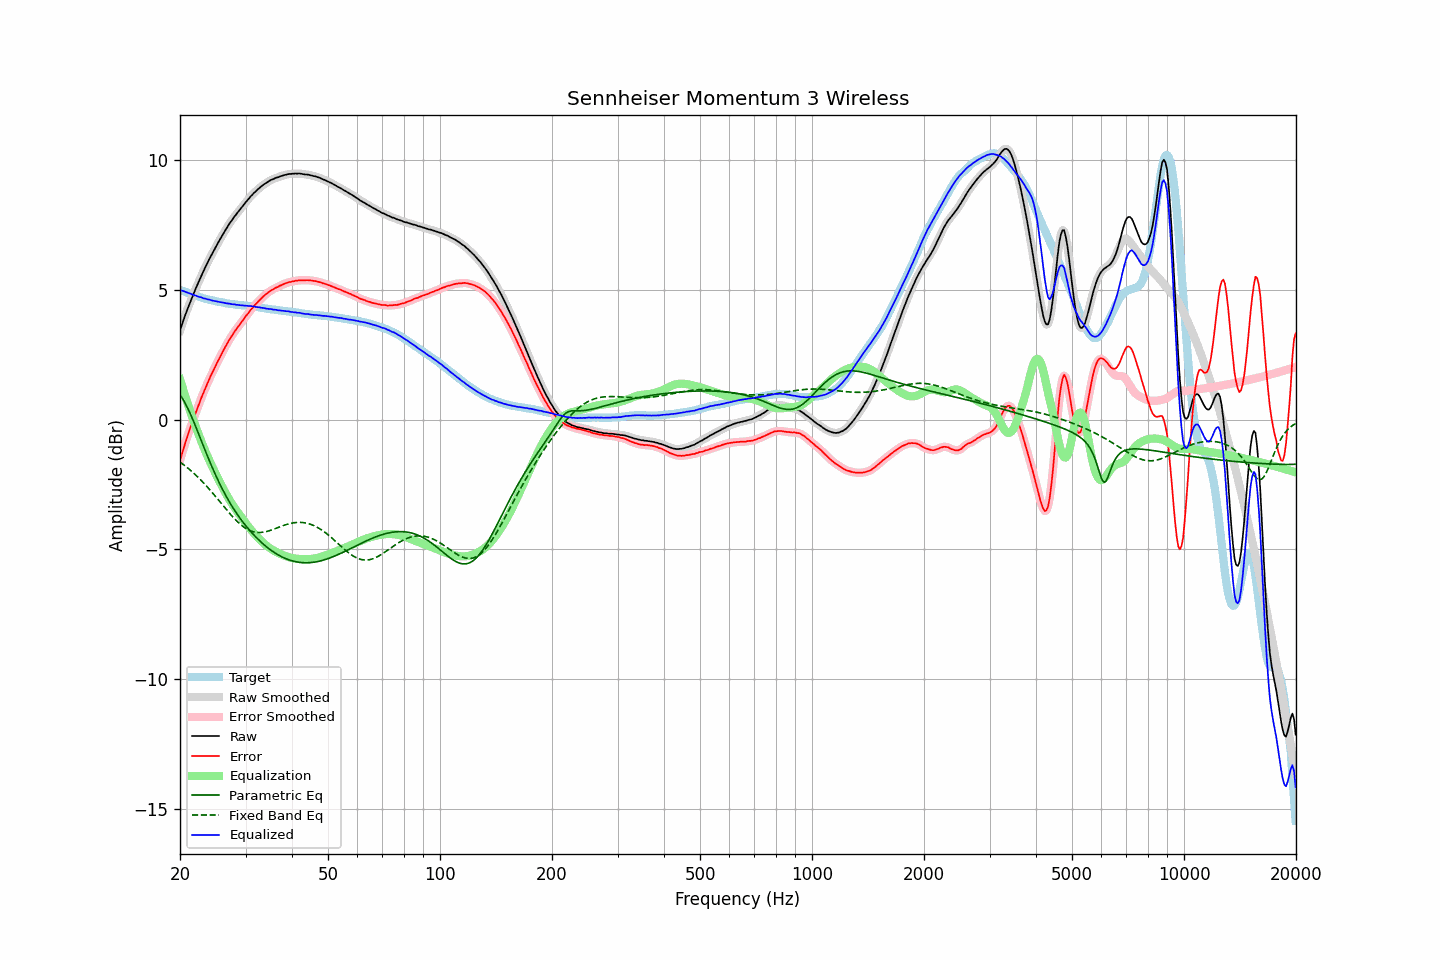

Values plotted in this chart, from the file beside it:
frequency, raw, error, smoothed, error_smoothed, equalization, parametric_eq, fixed_band_eq, equalized_raw, equalized_smoothed, target
20.00, 3.44, -1.57, 3.44, -1.57, 1.56, 0.95, -1.63, 5.00, 5.00, 5.01
20.20, 3.63, -1.36, 3.63, -1.36, 1.36, 0.87, -1.68, 4.98, 4.98, 4.99
20.40, 3.81, -1.15, 3.81, -1.15, 1.15, 0.77, -1.72, 4.96, 4.96, 4.96
20.61, 3.98, -0.95, 3.99, -0.95, 0.96, 0.66, -1.77, 4.94, 4.94, 4.94
20.81, 4.16, -0.76, 4.16, -0.76, 0.76, 0.55, -1.82, 4.92, 4.92, 4.92
21.02, 4.32, -0.57, 4.32, -0.57, 0.58, 0.42, -1.87, 4.89, 4.90, 4.89
21.23, 4.49, -0.38, 4.48, -0.38, 0.39, 0.29, -1.92, 4.88, 4.87, 4.87
21.44, 4.64, -0.21, 4.64, -0.21, 0.21, 0.15, -1.98, 4.85, 4.85, 4.85
21.66, 4.79, -0.04, 4.79, -0.04, 0.03, 0.00, -2.03, 4.82, 4.83, 4.83
21.87, 4.94, 0.13, 4.94, 0.13, -0.14, -0.15, -2.09, 4.80, 4.80, 4.81
22.09, 5.09, 0.30, 5.08, 0.30, -0.31, -0.30, -2.15, 4.78, 4.78, 4.79
22.31, 5.23, 0.46, 5.23, 0.47, -0.47, -0.45, -2.21, 4.76, 4.76, 4.77
22.54, 5.37, 0.63, 5.37, 0.63, -0.63, -0.61, -2.27, 4.73, 4.74, 4.74
22.76, 5.52, 0.80, 5.51, 0.80, -0.79, -0.77, -2.33, 4.72, 4.72, 4.71
22.99, 5.65, 0.95, 5.65, 0.95, -0.95, -0.93, -2.39, 4.70, 4.70, 4.69
23.22, 5.78, 1.10, 5.78, 1.11, -1.10, -1.08, -2.46, 4.67, 4.68, 4.67
23.45, 5.92, 1.25, 5.91, 1.25, -1.25, -1.24, -2.53, 4.67, 4.66, 4.66
23.69, 6.04, 1.39, 6.04, 1.40, -1.39, -1.39, -2.59, 4.64, 4.65, 4.64
23.92, 6.17, 1.54, 6.17, 1.54, -1.53, -1.54, -2.66, 4.64, 4.63, 4.63
24.16, 6.29, 1.68, 6.29, 1.67, -1.67, -1.69, -2.73, 4.62, 4.62, 4.61
24.40, 6.40, 1.80, 6.40, 1.80, -1.80, -1.83, -2.81, 4.60, 4.60, 4.60
24.65, 6.52, 1.92, 6.52, 1.93, -1.93, -1.98, -2.88, 4.59, 4.59, 4.59
24.89, 6.63, 2.06, 6.63, 2.06, -2.06, -2.11, -2.95, 4.57, 4.57, 4.57
25.14, 6.75, 2.19, 6.75, 2.19, -2.18, -2.25, -3.03, 4.56, 4.56, 4.56
25.39, 6.86, 2.31, 6.86, 2.31, -2.31, -2.38, -3.10, 4.55, 4.55, 4.55
25.65, 6.97, 2.43, 6.97, 2.43, -2.43, -2.51, -3.18, 4.54, 4.54, 4.54
25.91, 7.08, 2.55, 7.08, 2.55, -2.55, -2.63, -3.25, 4.52, 4.53, 4.53
26.16, 7.19, 2.67, 7.18, 2.67, -2.67, -2.75, -3.33, 4.52, 4.51, 4.52
26.43, 7.29, 2.79, 7.29, 2.79, -2.79, -2.87, -3.40, 4.50, 4.50, 4.50
26.69, 7.39, 2.90, 7.39, 2.90, -2.90, -2.98, -3.48, 4.49, 4.49, 4.49
26.96, 7.49, 3.01, 7.49, 3.01, -3.01, -3.09, -3.55, 4.48, 4.48, 4.48
27.23, 7.59, 3.12, 7.58, 3.11, -3.11, -3.20, -3.62, 4.48, 4.47, 4.47
27.50, 7.67, 3.21, 7.67, 3.21, -3.21, -3.30, -3.69, 4.46, 4.46, 4.46
27.77, 7.76, 3.30, 7.76, 3.31, -3.31, -3.40, -3.76, 4.45, 4.45, 4.45
28.05, 7.85, 3.40, 7.84, 3.40, -3.40, -3.50, -3.82, 4.45, 4.44, 4.44
28.33, 7.92, 3.49, 7.92, 3.49, -3.49, -3.59, -3.89, 4.43, 4.44, 4.43
28.62, 8.01, 3.57, 8.00, 3.57, -3.57, -3.68, -3.95, 4.43, 4.43, 4.43
28.90, 8.08, 3.66, 8.08, 3.66, -3.66, -3.77, -4.01, 4.42, 4.42, 4.42
29.19, 8.16, 3.74, 8.16, 3.74, -3.74, -3.85, -4.06, 4.41, 4.42, 4.42
29.48, 8.24, 3.83, 8.24, 3.83, -3.83, -3.94, -4.11, 4.41, 4.41, 4.41
29.78, 8.32, 3.91, 8.32, 3.91, -3.91, -4.02, -4.15, 4.41, 4.41, 4.41
30.08, 8.40, 4.00, 8.39, 3.99, -3.99, -4.09, -4.19, 4.40, 4.40, 4.40
30.38, 8.47, 4.07, 8.47, 4.08, -4.08, -4.17, -4.23, 4.39, 4.39, 4.40
30.68, 8.54, 4.15, 8.54, 4.16, -4.15, -4.24, -4.26, 4.38, 4.39, 4.39
30.99, 8.62, 4.24, 8.61, 4.23, -4.23, -4.31, -4.29, 4.39, 4.38, 4.37
31.30, 8.68, 4.30, 8.68, 4.31, -4.31, -4.38, -4.31, 4.37, 4.37, 4.37
31.61, 8.75, 4.39, 8.74, 4.38, -4.38, -4.45, -4.33, 4.37, 4.36, 4.36
31.93, 8.80, 4.45, 8.80, 4.45, -4.45, -4.51, -4.34, 4.35, 4.35, 4.35
32.24, 8.86, 4.51, 8.86, 4.51, -4.52, -4.58, -4.35, 4.34, 4.34, 4.35
32.57, 8.92, 4.58, 8.91, 4.58, -4.58, -4.64, -4.35, 4.34, 4.33, 4.34
32.89, 8.97, 4.64, 8.97, 4.64, -4.64, -4.70, -4.35, 4.32, 4.33, 4.33
33.22, 9.02, 4.70, 9.02, 4.70, -4.70, -4.75, -4.34, 4.31, 4.32, 4.31
33.55, 9.07, 4.77, 9.07, 4.76, -4.76, -4.81, -4.34, 4.31, 4.30, 4.30
33.89, 9.11, 4.82, 9.11, 4.82, -4.82, -4.86, -4.32, 4.29, 4.29, 4.29
34.23, 9.15, 4.87, 9.15, 4.87, -4.87, -4.91, -4.31, 4.28, 4.28, 4.28
34.57, 9.19, 4.91, 9.19, 4.92, -4.91, -4.96, -4.29, 4.28, 4.28, 4.28
34.92, 9.23, 4.96, 9.22, 4.96, -4.96, -5.01, -4.27, 4.27, 4.27, 4.27
35.27, 9.26, 5.00, 9.25, 5.00, -5.00, -5.05, -4.25, 4.26, 4.26, 4.25
35.62, 9.28, 5.03, 9.28, 5.03, -5.03, -5.09, -4.23, 4.25, 4.25, 4.25
35.97, 9.31, 5.07, 9.31, 5.06, -5.07, -5.13, -4.20, 4.24, 4.24, 4.24
... 635 more rows
